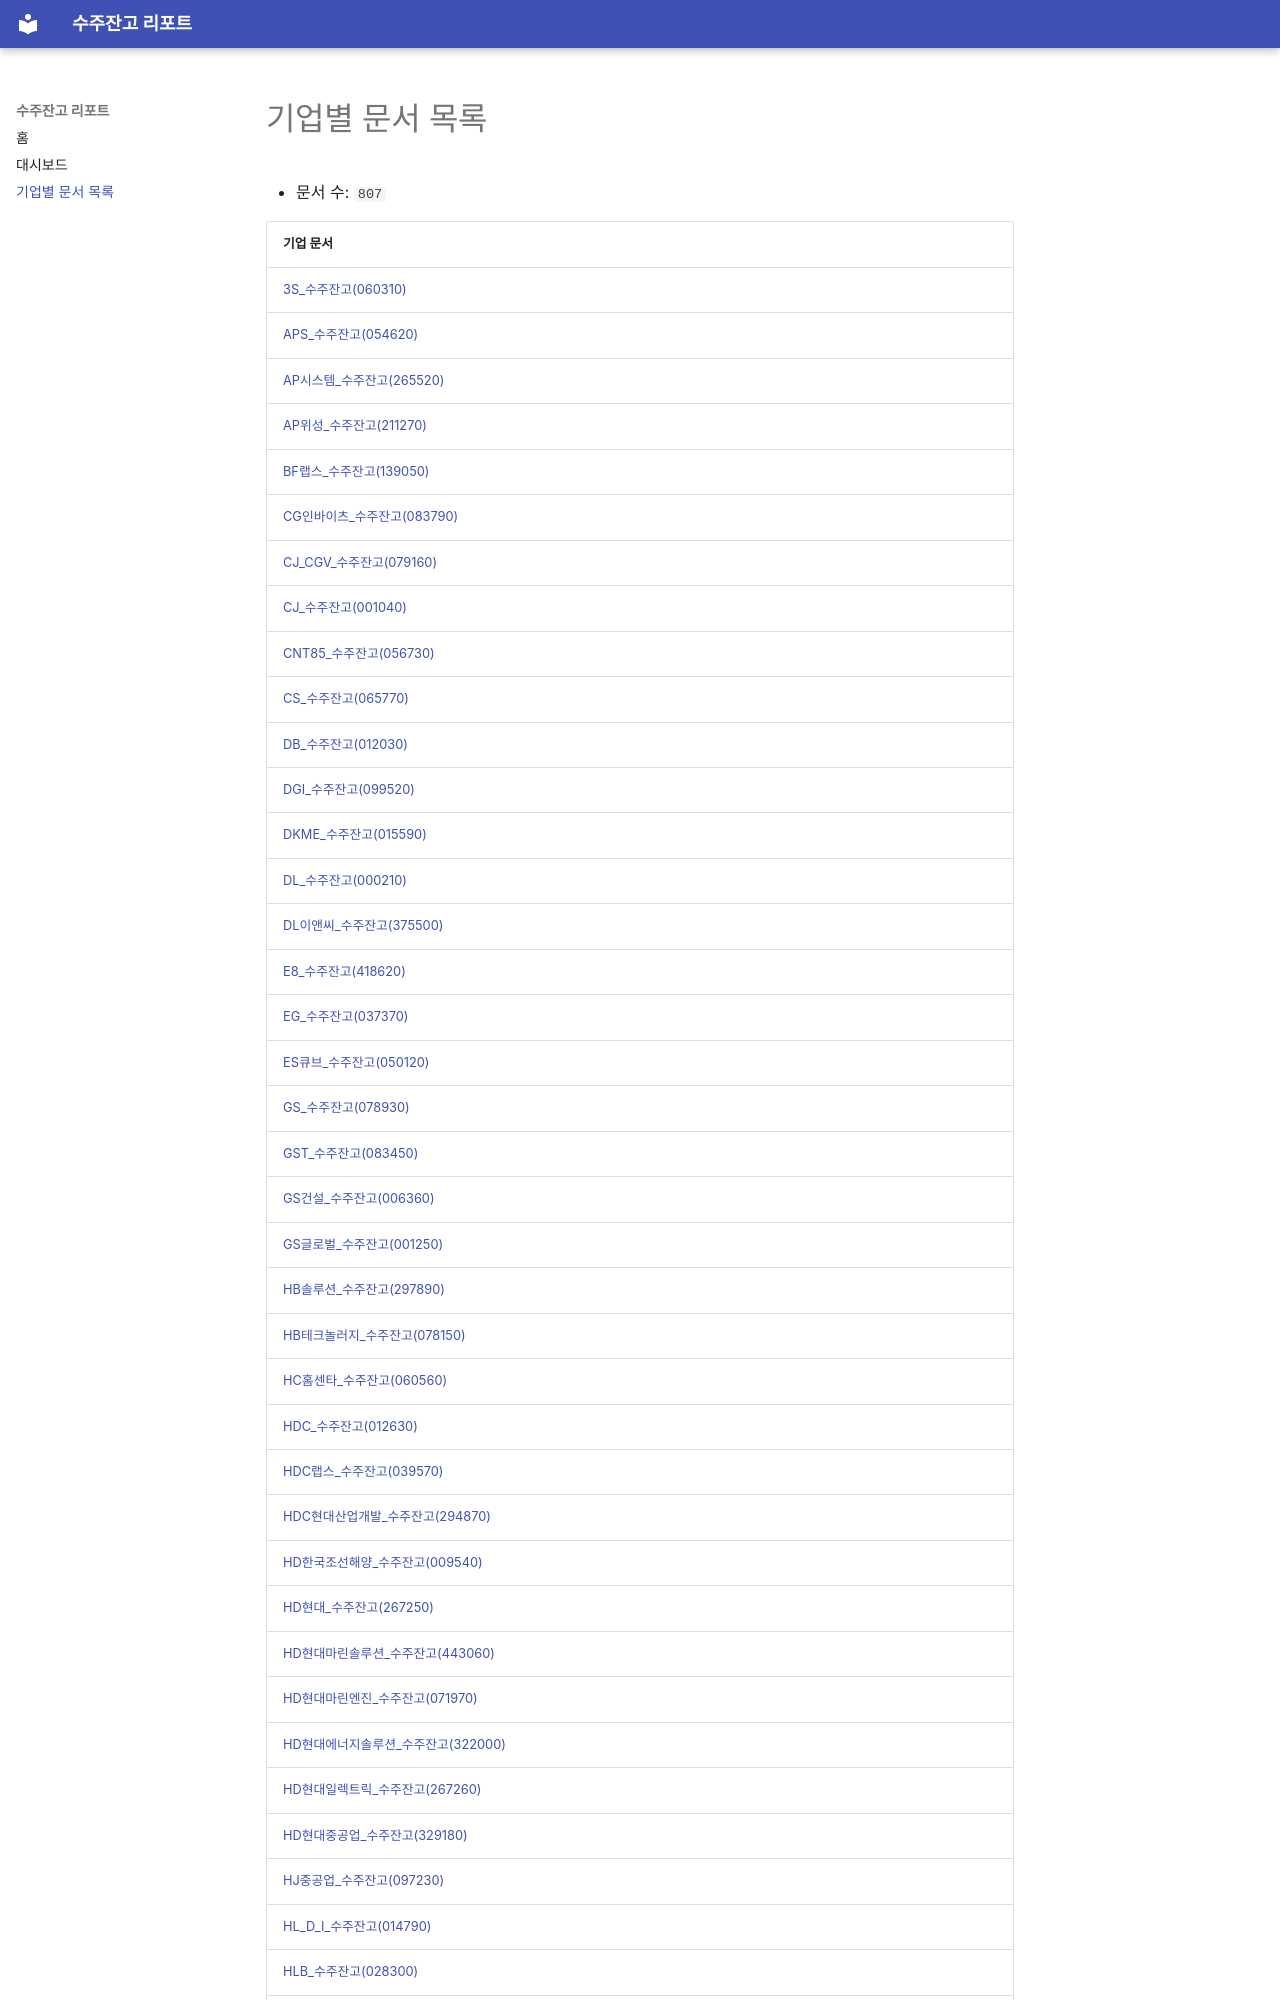

repository: agent-jaden/order-backlog-dashboard · page: companies/index.html · generator: mkdocs

# 기업별 문서 목록

- 문서 수: `807`

| 기업 문서 |
| --- |
| [3S_수주잔고(060310)](3S_수주잔고(060310).md) |
| [APS_수주잔고(054620)](APS_수주잔고(054620).md) |
| [AP시스템_수주잔고(265520)](AP시스템_수주잔고(265520).md) |
| [AP위성_수주잔고(211270)](AP위성_수주잔고(211270).md) |
| [BF랩스_수주잔고(139050)](BF랩스_수주잔고(139050).md) |
| [CG인바이츠_수주잔고(083790)](CG인바이츠_수주잔고(083790).md) |
| [CJ_CGV_수주잔고(079160)](CJ_CGV_수주잔고(079160).md) |
| [CJ_수주잔고(001040)](CJ_수주잔고(001040).md) |
| [CNT85_수주잔고(056730)](CNT85_수주잔고(056730).md) |
| [CS_수주잔고(065770)](CS_수주잔고(065770).md) |
| [DB_수주잔고(012030)](DB_수주잔고(012030).md) |
| [DGI_수주잔고(099520)](DGI_수주잔고(099520).md) |
| [DKME_수주잔고(015590)](DKME_수주잔고(015590).md) |
| [DL_수주잔고(000210)](DL_수주잔고(000210).md) |
| [DL이앤씨_수주잔고(375500)](DL이앤씨_수주잔고(375500).md) |
| [E8_수주잔고(418620)](E8_수주잔고(418620).md) |
| [EG_수주잔고(037370)](EG_수주잔고(037370).md) |
| [ES큐브_수주잔고(050120)](ES큐브_수주잔고(050120).md) |
| [GS_수주잔고(078930)](GS_수주잔고(078930).md) |
| [GST_수주잔고(083450)](GST_수주잔고(083450).md) |
| [GS건설_수주잔고(006360)](GS건설_수주잔고(006360).md) |
| [GS글로벌_수주잔고(001250)](GS글로벌_수주잔고(001250).md) |
| [HB솔루션_수주잔고(297890)](HB솔루션_수주잔고(297890).md) |
| [HB테크놀러지_수주잔고(078150)](HB테크놀러지_수주잔고(078150).md) |
| [HC홈센타_수주잔고(060560)](HC홈센타_수주잔고(060560).md) |
| [HDC_수주잔고(012630)](HDC_수주잔고(012630).md) |
| [HDC랩스_수주잔고(039570)](HDC랩스_수주잔고(039570).md) |
| [HDC현대산업개발_수주잔고(294870)](HDC현대산업개발_수주잔고(294870).md) |
| [HD한국조선해양_수주잔고(009540)](HD한국조선해양_수주잔고(009540).md) |
| [HD현대_수주잔고(267250)](HD현대_수주잔고(267250).md) |
| [HD현대마린솔루션_수주잔고(443060)](HD현대마린솔루션_수주잔고(443060).md) |
| [HD현대마린엔진_수주잔고(071970)](HD현대마린엔진_수주잔고(071970).md) |
| [HD현대에너지솔루션_수주잔고(322000)](HD현대에너지솔루션_수주잔고(322000).md) |
| [HD현대일렉트릭_수주잔고(267260)](HD현대일렉트릭_수주잔고(267260).md) |
| [HD현대중공업_수주잔고(329180)](HD현대중공업_수주잔고(329180).md) |
| [HJ중공업_수주잔고(097230)](HJ중공업_수주잔고(097230).md) |
| [HL_D_I_수주잔고(014790)](HL_D_I_수주잔고(014790).md) |
| [HLB_수주잔고(028300)](HLB_수주잔고(028300).md) |
| [HLB바이오스텝_수주잔고(278650)](HLB바이오스텝_수주잔고(278650).md) |
| [HLB이노베이션_수주잔고(024850)](HLB이노베이션_수주잔고(024850).md) |
| [HLB테라퓨틱스_수주잔고(115450)](HLB테라퓨틱스_수주잔고(115450).md) |
| [HLB파나진_수주잔고(046210)](HLB파나진_수주잔고(046210).md) |
| [
